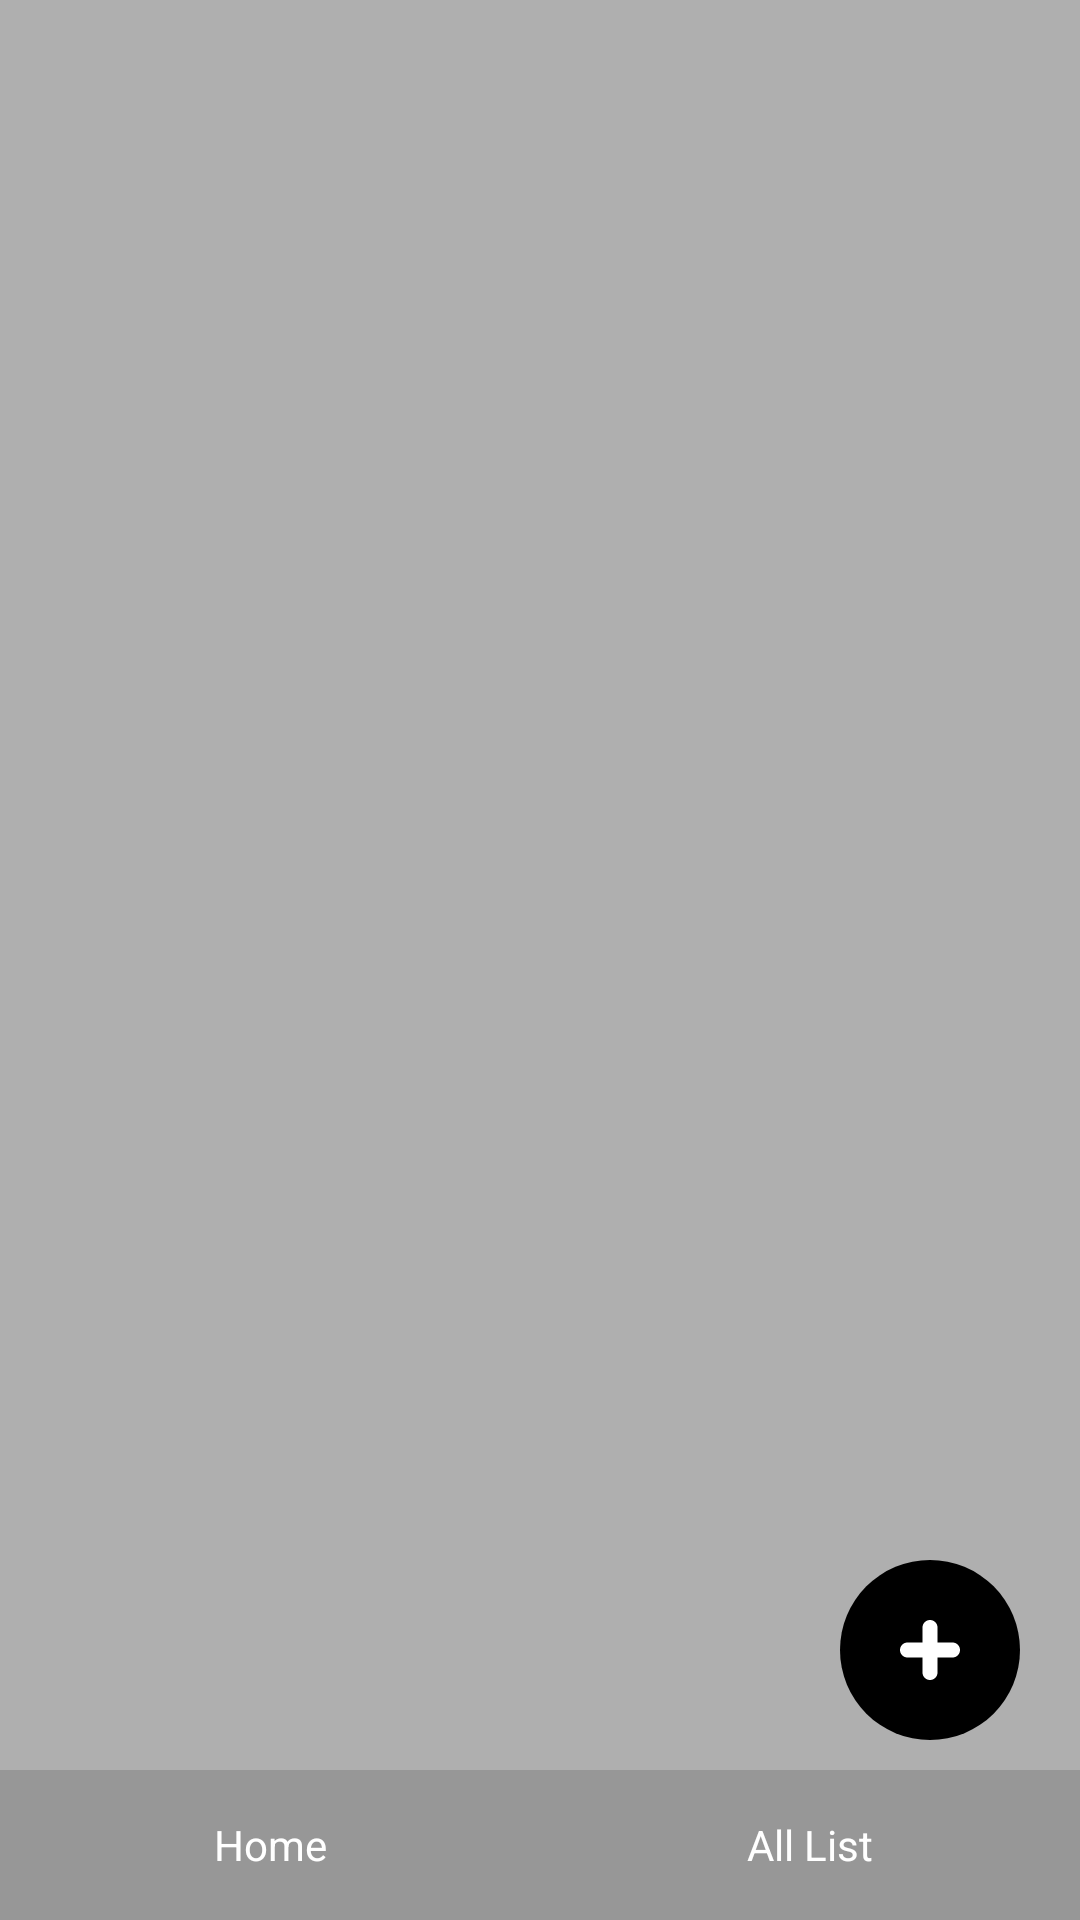

Layout XML and referenced resources for this Android screen:
<!-- AndroidManifest.xml: application theme Theme.AndroidAppTestDB -->
<!-- res/layout/activity_main_bottom_bar.xml -->
<?xml version="1.0" encoding="utf-8"?>
<layout xmlns:android="http://schemas.android.com/apk/res/android"
    xmlns:app="http://schemas.android.com/apk/res-auto"
    xmlns:tools="http://schemas.android.com/tools">

    <data>

    </data>

    <androidx.constraintlayout.widget.ConstraintLayout
        android:layout_width="match_parent"
        android:layout_height="match_parent"
        android:background="#afafaf">


        <FrameLayout
            android:id="@+id/fragment_container"
            android:layout_width="0dp"
            android:layout_height="0dp"
            app:layout_constraintBottom_toTopOf="@+id/bottom_bar"
            app:layout_constraintEnd_toEndOf="parent"
            app:layout_constraintStart_toStartOf="parent"
            app:layout_constraintTop_toTopOf="parent" />

        <View
            android:id="@+id/bottom_bar"
            android:layout_width="0dp"
            android:layout_height="50dp"
            app:layout_constraintBottom_toBottomOf="parent"
            app:layout_constraintEnd_toEndOf="parent"
            app:layout_constraintStart_toStartOf="parent" />


        <androidx.appcompat.widget.AppCompatTextView
            android:id="@+id/tab_one"
            android:layout_width="0dp"
            android:layout_height="0dp"
            android:background="#979797"
            android:gravity="center"
            android:text="Home"
            android:textColor="@android:color/white"
            android:textSize="14sp"
            app:layout_constraintBottom_toBottomOf="@+id/bottom_bar"
            app:layout_constraintEnd_toStartOf="@+id/tab_two"
            app:layout_constraintStart_toStartOf="parent"
            app:layout_constraintTop_toTopOf="@+id/bottom_bar"

            />

        <androidx.appcompat.widget.AppCompatTextView
            android:id="@+id/tab_two"
            android:layout_width="0dp"
            android:layout_height="0dp"
            android:background="#979797"
            android:gravity="center"
            android:text="All List"
            android:textColor="@android:color/white"
            android:textSize="14sp"
            app:layout_constraintBottom_toBottomOf="@+id/bottom_bar"
            app:layout_constraintEnd_toEndOf="parent"
            app:layout_constraintStart_toEndOf="@+id/tab_one"
            app:layout_constraintTop_toTopOf="@+id/bottom_bar"

            />


        <ImageView
            android:id="@+id/btn_add"
            android:layout_width="60dp"
            android:layout_height="60dp"
            android:layout_marginEnd="20dp"
            android:layout_marginBottom="10dp"
            android:background="@drawable/ic_round_circle"
            android:foreground="?selectableItemBackgroundBorderless"
            android:padding="20dp"
            android:src="@drawable/ic_plus"
            app:layout_constraintBottom_toTopOf="@+id/bottom_bar"
            app:layout_constraintEnd_toEndOf="parent"
            app:tint="#ffffff" />

    </androidx.constraintlayout.widget.ConstraintLayout>
</layout>
<!-- resources referenced by this layout -->
<resources>
  <!-- drawable ic_plus (drawable) -->
  <vector xmlns:android="http://schemas.android.com/apk/res/android"
      android:width="10dp"
      android:height="10dp"
      android:viewportWidth="10"
      android:viewportHeight="10">
    <path
        android:pathData="M8.75,6.25L6.25,6.25L6.25,8.75C6.25,9.44 5.69,10 5,10L5,10C4.31,10 3.75,9.44 3.75,8.75L3.75,6.25L1.25,6.25C0.56,6.25 0,5.69 0,5L0,5C0,4.31 0.56,3.75 1.25,3.75L3.75,3.75L3.75,1.25C3.75,0.56 4.31,0 5,0L5,0C5.69,0 6.25,0.56 6.25,1.25L6.25,3.75L8.75,3.75C9.44,3.75 10,4.31 10,5L10,5C10,5.69 9.44,6.25 8.75,6.25Z"
        android:strokeWidth="1"
        android:fillColor="#000000"
        android:fillType="nonZero"
        android:strokeColor="#00000000"/>
  </vector>
  <!-- drawable ic_round_circle (drawable) -->
  <?xml version="1.0" encoding="utf-8"?>
  <shape xmlns:android="http://schemas.android.com/apk/res/android"
      android:shape="oval">
  
      <size android:width="5dp"
          android:height="5dp"
          />
  
      <solid android:color="#000000"
          />
  
  </shape>
  <style name="Theme.AndroidAppTestDB" parent="Theme.MaterialComponents.DayNight.NoActionBar">
          
          <item name="colorPrimary">@color/purple_500</item>
          <item name="colorPrimaryVariant">@color/purple_700</item>
          <item name="colorOnPrimary">@color/white</item>
          
          <item name="colorSecondary">@color/teal_200</item>
          <item name="colorSecondaryVariant">@color/teal_700</item>
          <item name="colorOnSecondary">@color/black</item>
          
          <item name="android:statusBarColor" tools:targetApi="l">?attr/colorPrimaryVariant</item>
          
      </style>
  <color name="purple_500">#FF6200EE</color>
  <color name="purple_700">#FF3700B3</color>
  <color name="white">#FFFFFFFF</color>
  <color name="teal_200">#FF03DAC5</color>
  <color name="teal_700">#FF018786</color>
  <color name="black">#FF000000</color>
</resources>
